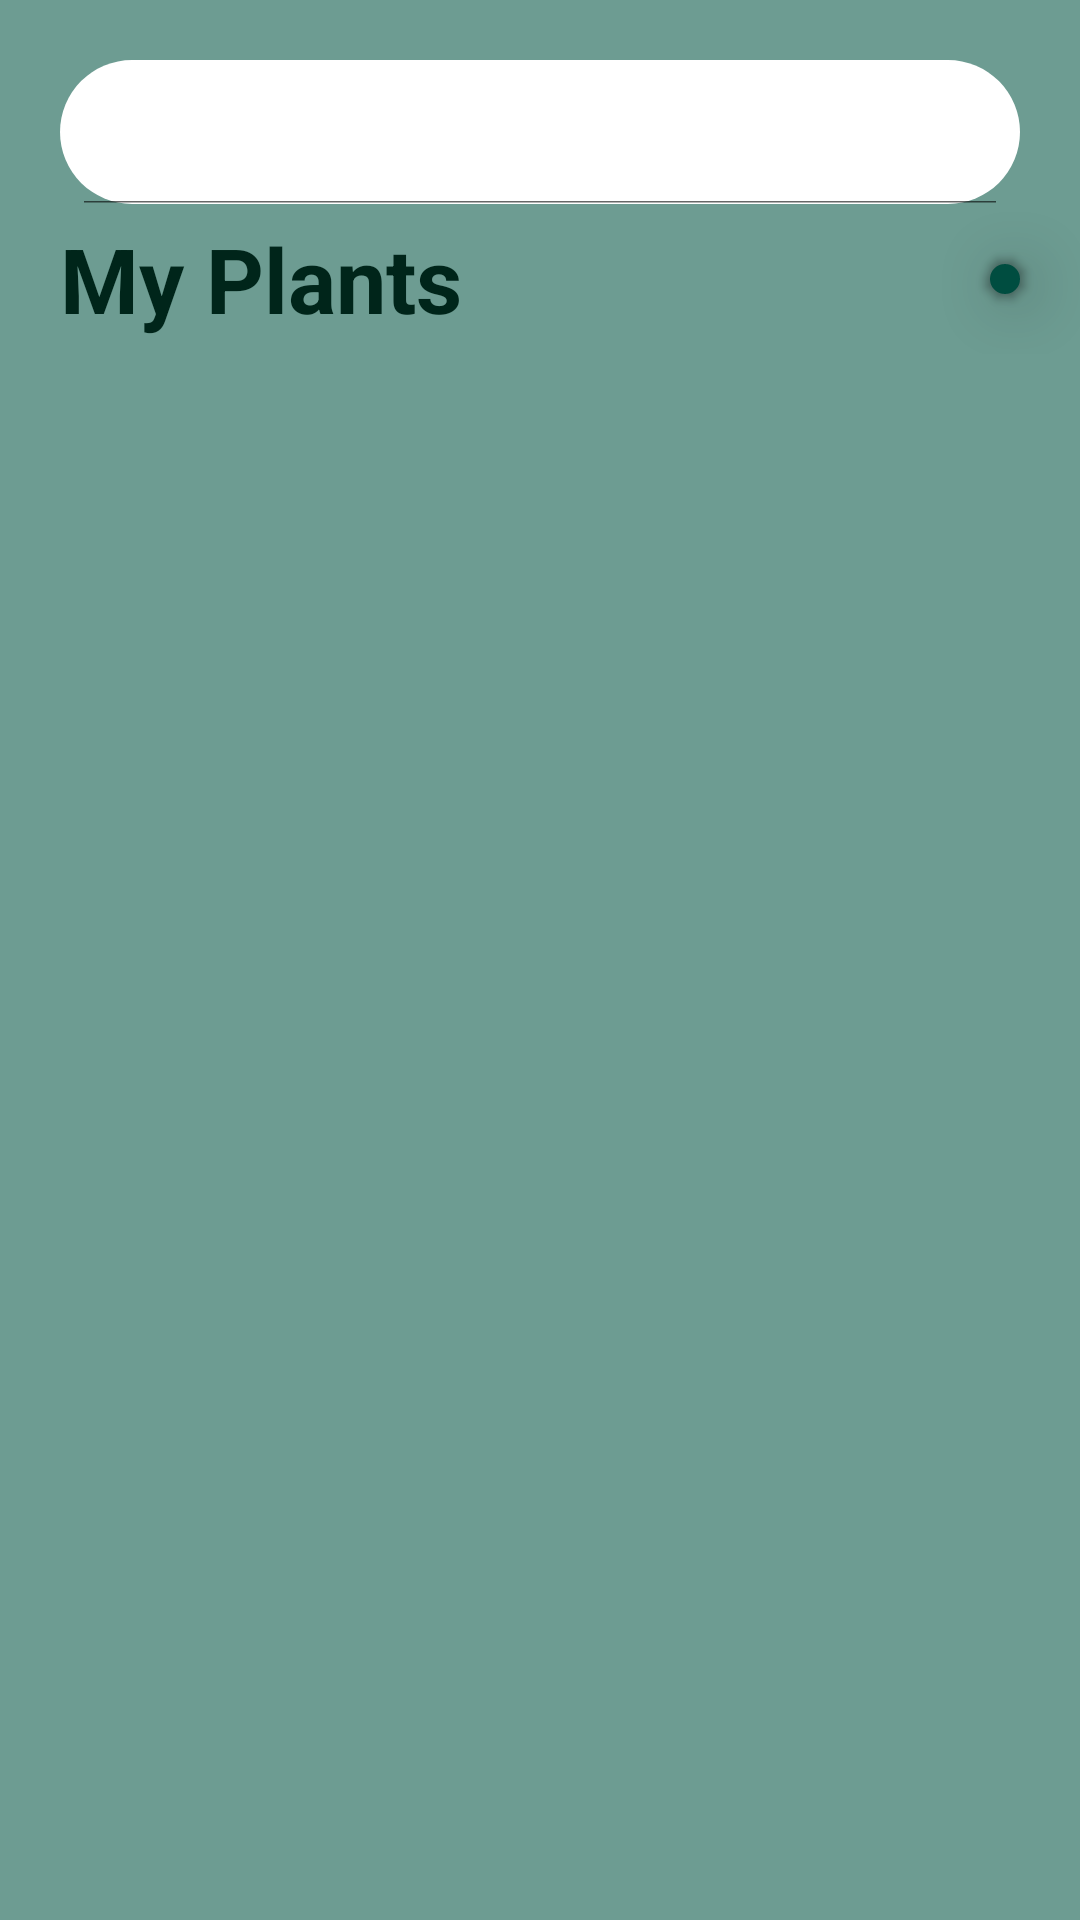

Here is an Android app screen rendered from its layout file. Give the layout XML and the strings, colors and styles it references.
<!-- AndroidManifest.xml: application theme Theme.Nature_arm -->
<!-- res/layout/activity_plantlist.xml -->
<?xml version="1.0" encoding="utf-8"?>
<androidx.constraintlayout.widget.ConstraintLayout xmlns:android="http://schemas.android.com/apk/res/android"
    xmlns:app="http://schemas.android.com/apk/res-auto"
    xmlns:tools="http://schemas.android.com/tools"
    android:layout_width="match_parent"
    android:layout_height="match_parent">

    <LinearLayout
        android:id="@+id/plantsMainLayout"
        android:layout_width="match_parent"
        android:layout_height="wrap_content"
        android:orientation="vertical"
        app:layout_constraintEnd_toEndOf="parent"
        app:layout_constraintStart_toStartOf="parent"
        app:layout_constraintTop_toTopOf="parent"
        app:layout_constraintBottom_toTopOf="@+id/plantsRecyclerView">

        <LinearLayout
            android:layout_width="match_parent"
            android:layout_height="match_parent"
            android:layout_marginStart="20dp"
            android:layout_marginTop="20dp"
            android:layout_marginEnd="20dp"
            android:orientation="horizontal">

            <androidx.constraintlayout.widget.ConstraintLayout
                android:layout_width="match_parent"
                android:layout_height="match_parent">

                <SearchView
                    android:id="@+id/searchView"
                    android:layout_width="0dp"
                    android:layout_height="match_parent"
                    android:background="@drawable/search_bar"
                    android:searchIcon="@drawable/ic_search"
                    android:iconifiedByDefault="false"
                    android:clickable="true"
                    app:queryBackground="@android:color/white"
                    app:submitBackground="@android:color/white"
                    app:layout_constraintBottom_toBottomOf="parent"
                    app:layout_constraintEnd_toEndOf="parent"
                    app:layout_constraintStart_toStartOf="parent"
                    app:layout_constraintTop_toTopOf="parent" />

            </androidx.constraintlayout.widget.ConstraintLayout>

        </LinearLayout>

        <LinearLayout
            android:layout_width="match_parent"
            android:layout_height="match_parent"
            android:layout_marginStart="20dp"
            android:layout_marginBottom="10dp"
            android:baselineAligned="false"
            android:orientation="horizontal">

            <androidx.constraintlayout.widget.ConstraintLayout
                android:layout_width="0dp"
                android:layout_height="match_parent"
                android:layout_weight="1">

                <TextView
                    android:id="@+id/myplantsTextView"
                    android:layout_width="0dp"
                    android:layout_height="match_parent"
                    android:layout_marginEnd="10dp"
                    android:gravity="center_vertical"
                    android:text="@string/icon_my_plants"
                    android:textAppearance="@style/TextDark"
                    android:textSize="30sp"
                    android:textStyle="bold"
                    app:layout_constraintBottom_toBottomOf="parent"
                    app:layout_constraintEnd_toStartOf="@+id/addImageButton"
                    app:layout_constraintStart_toStartOf="parent"
                    app:layout_constraintTop_toTopOf="parent" />

                <ImageButton
                    android:id="@+id/addImageButton"
                    android:layout_width="wrap_content"
                    android:layout_height="wrap_content"
                    android:layout_marginTop="20dp"
                    android:layout_marginEnd="20dp"
                    android:layout_marginBottom="20dp"
                    android:layout_weight="1"
                    android:background="@drawable/button_shape_oval"
                    android:cropToPadding="true"
                    android:elevation="10dp"
                    android:paddingLeft="5dp"
                    android:paddingTop="5dp"
                    android:paddingRight="5dp"
                    android:paddingBottom="5dp"
                    app:layout_constraintBottom_toBottomOf="parent"
                    app:layout_constraintEnd_toEndOf="parent"
                    app:layout_constraintTop_toTopOf="parent"
                    app:srcCompat="@drawable/ic_add_button"
                    tools:ignore="ContentDescription" />
            </androidx.constraintlayout.widget.ConstraintLayout>

        </LinearLayout>
    </LinearLayout>

    <androidx.recyclerview.widget.RecyclerView
        android:id="@+id/plantsRecyclerView"
        android:layout_width="match_parent"
        android:layout_height="0dp"
        app:layout_constraintBottom_toBottomOf="parent"
        app:layout_constraintEnd_toEndOf="parent"
        app:layout_constraintStart_toStartOf="parent"
        app:layout_constraintTop_toBottomOf="@+id/plantsMainLayout" />
</androidx.constraintlayout.widget.ConstraintLayout>
<!-- resources referenced by this layout -->
<resources>
  <!-- drawable button_shape_oval (drawable) -->
  <?xml version="1.0" encoding="utf-8"?>
  <shape xmlns:android="http://schemas.android.com/apk/res/android" android:shape="oval">
  <solid android:color="@color/primaryColor"/>
  </shape>
  <!-- drawable search_bar (drawable) -->
  <?xml version="1.0" encoding="utf-8"?>
  <shape xmlns:android="http://schemas.android.com/apk/res/android"
      android:padding="12dp"
      android:shape="rectangle" >
      <solid android:color="@color/white"/>
      <corners android:radius="50dp"/>
  </shape>
  <string name="icon_my_plants">My Plants</string>
  <style name="TextDark" parent="@android:style/TextAppearance">
          <item name="android:textColor">@color/primaryDarkColor</item>
      </style>
  <style name="Theme.Nature_arm" parent="Theme.MaterialComponents.DayNight.NoActionBar">
          
          <item name="colorPrimary">@color/primaryColor</item>
          <item name="colorPrimaryVariant">@color/primaryLightColor</item>
          <item name="colorOnPrimary">@color/white</item>
          
          <item name="colorSecondary">@color/secondaryColor</item>
          <item name="colorSecondaryVariant">@color/secondaryLightColor</item>
          <item name="colorOnSecondary">@color/secondaryDarkColor</item>
          
          <item name="android:statusBarColor" tools:targetApi="l">?attr/colorPrimaryVariant</item>
          
          <item name="android:ambientShadowAlpha">0.3</item>
          <item name="android:spotShadowAlpha">0.5</item>
          <item name="android:textAppearance">@style/TextAppearance</item>
          <item name="android:windowBackground">@color/secondaryLightColor</item>
          <item name="colorSurface">@color/white</item>
  
          <item name="android:windowActivityTransitions">true</item>
          <item name="android:windowAllowEnterTransitionOverlap">true</item>
          <item name="android:windowAllowReturnTransitionOverlap">true</item>
      </style>
  <color name="primaryColor">#004d40</color>
  <color name="white">#ffffff</color>
  <color name="primaryDarkColor">#00251a</color>
  <color name="primaryLightColor">#39796b</color>
  <color name="secondaryColor">#26685c</color>
  <color name="secondaryLightColor">#6D9C92</color>
  <color name="secondaryDarkColor">#003d33</color>
  <style name="TextAppearance" parent="@android:style/TextAppearance">
          <item name="android:textColor">@color/white</item>
      </style>
</resources>
